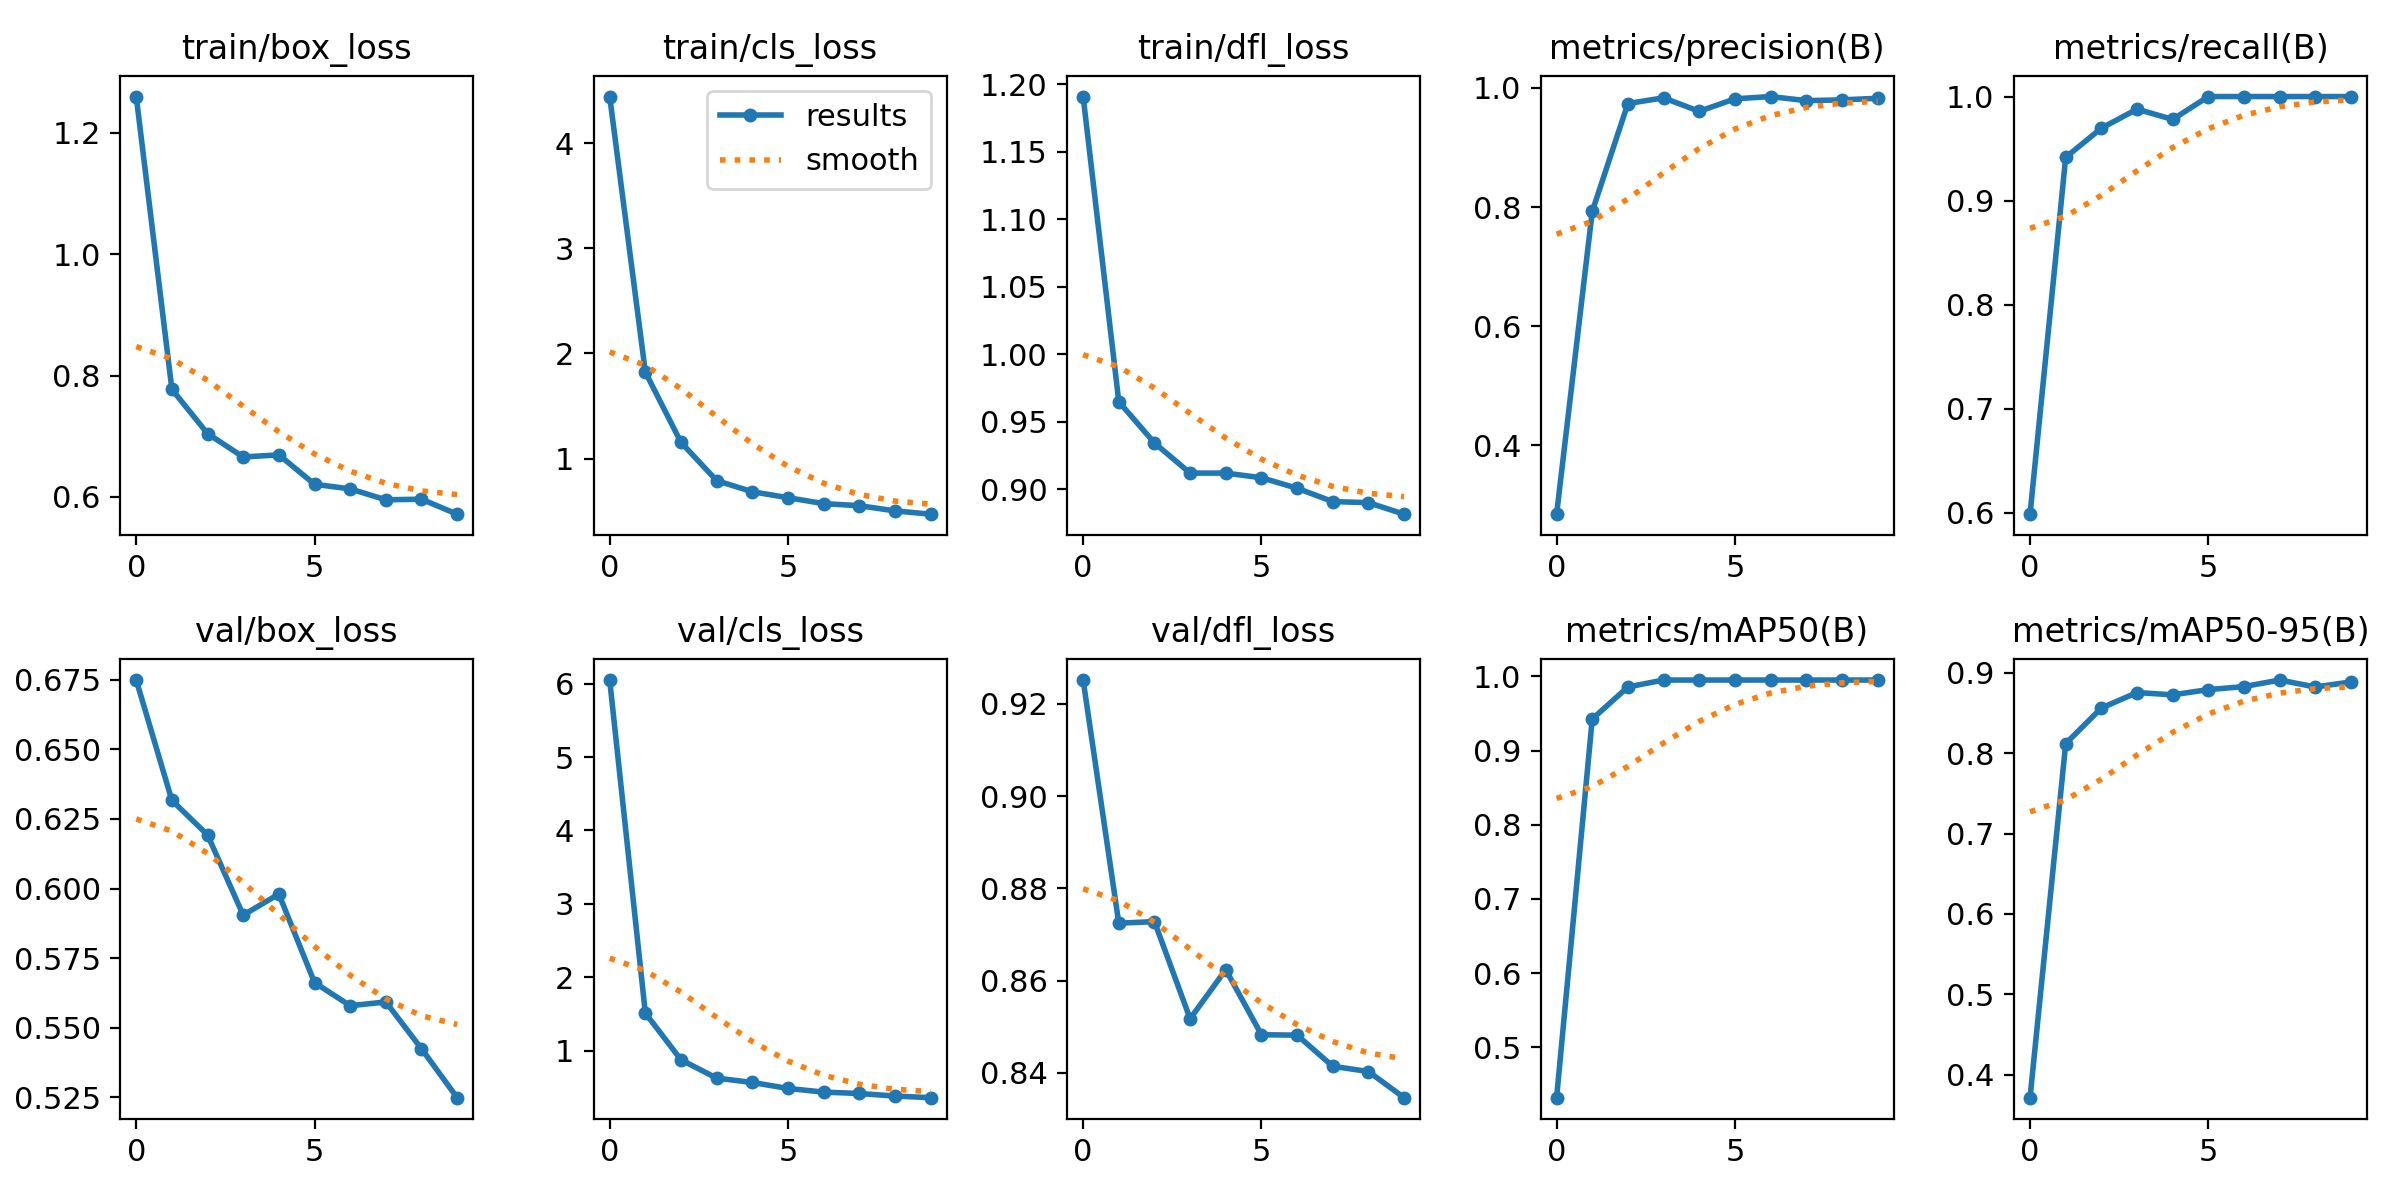

Values plotted in this chart, from the file beside it:
epoch, train/box_loss, train/cls_loss, train/dfl_loss, metrics/precision(B), metrics/recall(B), metrics/mAP50(B), metrics/mAP50-95(B), val/box_loss, val/cls_loss, val/dfl_loss, lr/pg0, lr/pg1, lr/pg2
0, 1.26, 4.442, 1.191, 0.2839, 0.5988, 0.432, 0.3712, 0.6749, 6.049, 0.9252, 7.89e-05, 7.89e-05, 7.89e-05
1, 0.7774, 1.822, 0.9649, 0.7926, 0.9416, 0.9425, 0.812, 0.6317, 1.513, 0.8725, 0.0001469, 0.0001469, 0.0001469
2, 0.7045, 1.154, 0.9344, 0.9739, 0.9696, 0.9857, 0.8563, 0.6193, 0.877, 0.8728, 0.0001983, 0.0001983, 0.0001983
3, 0.6659, 0.7904, 0.912, 0.9834, 0.9879, 0.995, 0.8756, 0.5905, 0.6281, 0.8518, 0.000233, 0.000233, 0.000233
4, 0.6694, 0.6844, 0.912, 0.9607, 0.978, 0.995, 0.8728, 0.598, 0.5688, 0.8624, 0.000251, 0.000251, 0.000251
5, 0.621, 0.628, 0.9086, 0.9818, 1, 0.995, 0.8793, 0.5663, 0.4871, 0.8483, 0.0002523, 0.0002523, 0.0002523
6, 0.6133, 0.5716, 0.9008, 0.9856, 1, 0.995, 0.8831, 0.5579, 0.4375, 0.8482, 0.0002136, 0.0002136, 0.0002136
7, 0.5954, 0.5519, 0.8909, 0.9787, 1, 0.995, 0.8912, 0.5593, 0.4186, 0.8415, 0.0002136, 0.0002136, 0.0002136
8, 0.5964, 0.5025, 0.8901, 0.98, 1, 0.995, 0.8825, 0.5425, 0.3839, 0.8403, 0.0001615, 0.0001615, 0.0001615
9, 0.5717, 0.4712, 0.8816, 0.9827, 1, 0.995, 0.8888, 0.5249, 0.3617, 0.8347, 0.0001094, 0.0001094, 0.0001094
